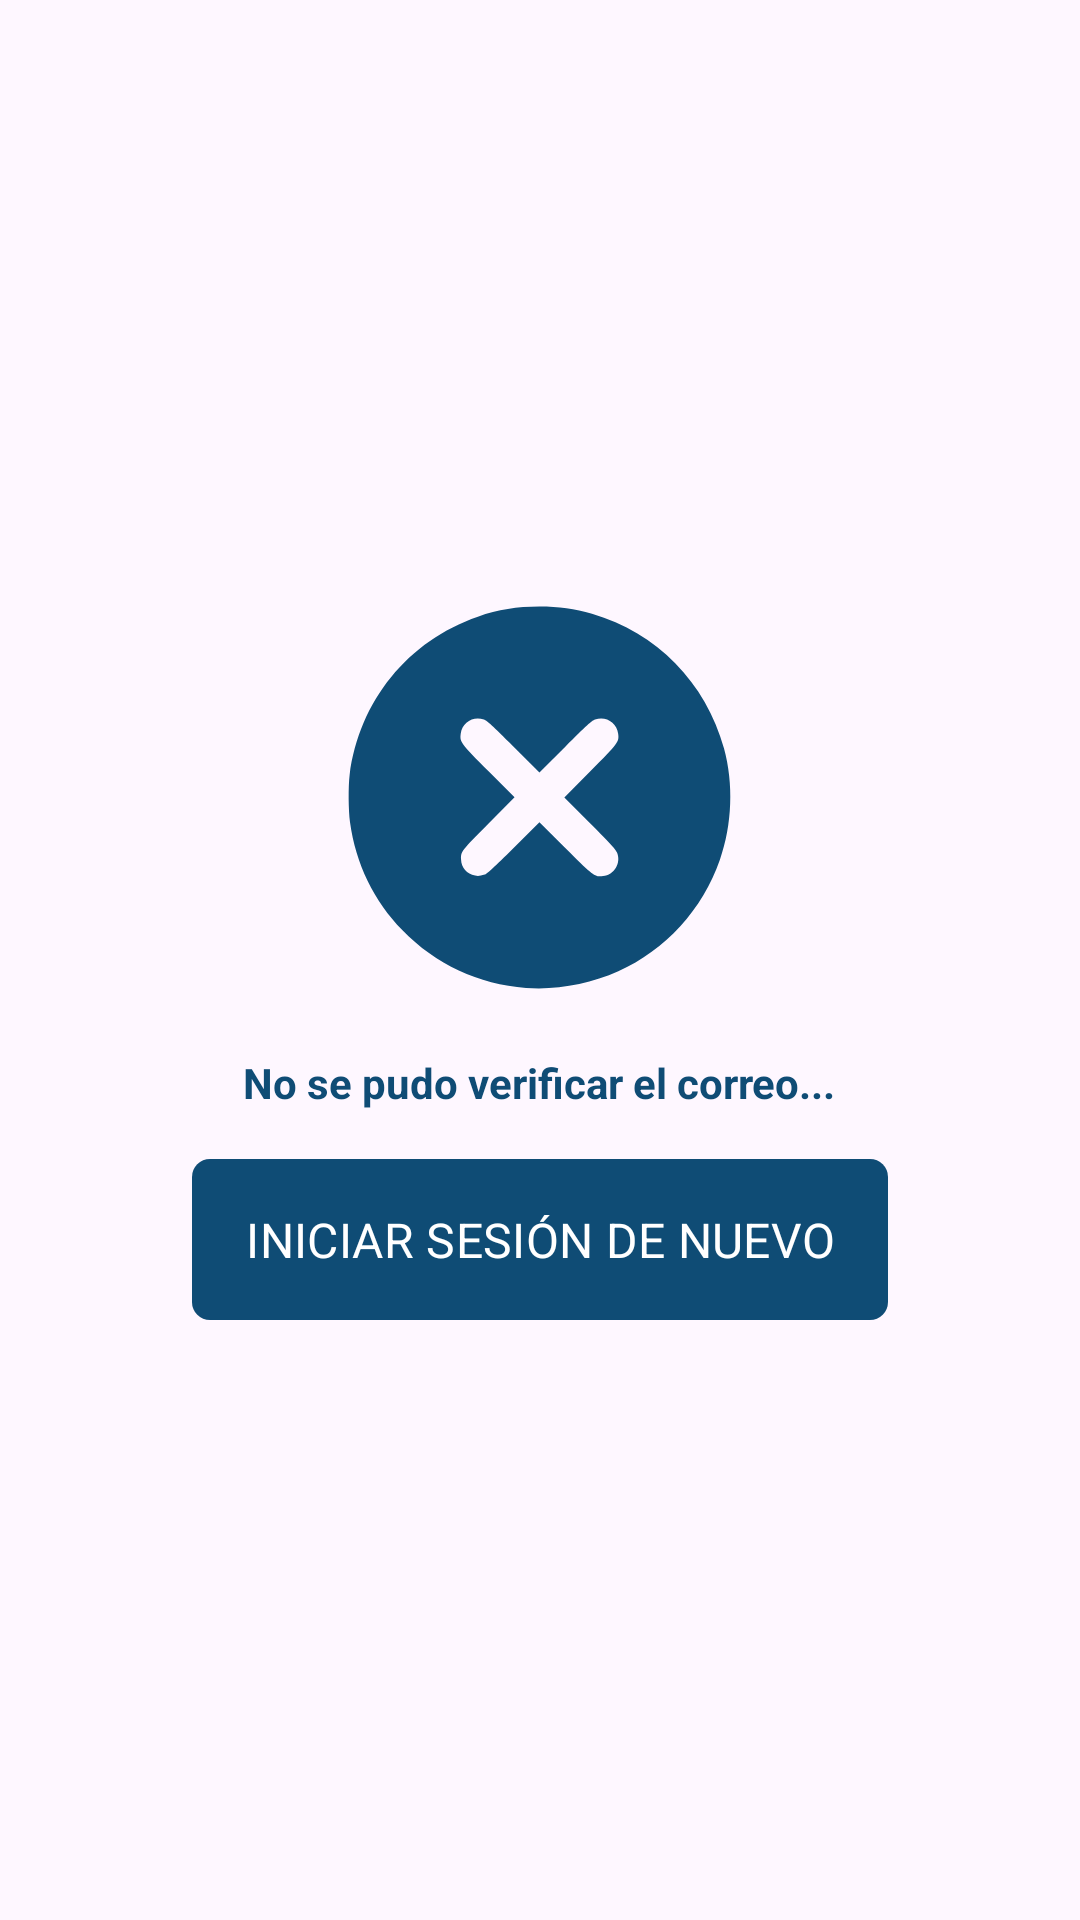

The Android layout XML behind this screen, and the referenced resources:
<!-- AndroidManifest.xml: activity theme Theme.NQ.NoActionBar -->
<!-- res/layout/activity_sign_in_email_verified.xml -->
<?xml version="1.0" encoding="utf-8"?>
<androidx.constraintlayout.widget.ConstraintLayout xmlns:android="http://schemas.android.com/apk/res/android"
    xmlns:app="http://schemas.android.com/apk/res-auto"
    xmlns:tools="http://schemas.android.com/tools"
    android:layout_width="match_parent"
    android:layout_height="match_parent"
    tools:context=".authSignIn.SignInEmailVerifiedActivity">

    
    <LinearLayout
        android:id="@+id/signInEmailVerified_verifiedFirstTimeLayout"
        android:layout_width="match_parent"
        android:layout_height="wrap_content"
        android:layout_marginStart="32dp"
        android:layout_marginEnd="32dp"
        android:gravity="center"
        android:orientation="vertical"
        android:visibility="gone"
        app:layout_constraintBottom_toBottomOf="parent"
        app:layout_constraintEnd_toEndOf="parent"
        app:layout_constraintHorizontal_bias="0.5"
        app:layout_constraintStart_toStartOf="parent"
        app:layout_constraintTop_toTopOf="parent">

        <ImageView
            android:layout_width="120dp"
            android:layout_height="120dp"
            android:alpha="1"
            android:src="@drawable/ic_verified_01"
            app:tint="@color/dark_blue" />

        <TextView
            android:layout_width="wrap_content"
            android:layout_height="wrap_content"
            android:text="¡Correo verificado!"
            android:textStyle="bold"
            android:layout_marginTop="16dp"
            android:textSize="14sp"
            android:textColor="@color/dark_blue"
            app:layout_constraintStart_toStartOf="parent"
            app:layout_constraintTop_toTopOf="parent" />

        <com.google.android.material.textfield.TextInputLayout
            android:id="@+id/signInEmailVerified_firstNameLayout"
            android:layout_width="match_parent"
            android:layout_height="wrap_content"
            android:layout_marginTop="14dp"
            android:hint="Nombre"
            app:boxStrokeColor="@color/dark_blue"
            app:boxStrokeErrorColor="@color/red_01"
            app:endIconMode="clear_text"
            app:endIconTint="@color/grey_default" >

            <com.google.android.material.textfield.TextInputEditText
                android:id="@+id/signInEmailVerified_firstNameText"
                style="@style/NQ.TextInput"
                android:layout_width="match_parent"
                android:layout_height="wrap_content" />

        </com.google.android.material.textfield.TextInputLayout>

        <com.google.android.material.textfield.TextInputLayout
            android:id="@+id/signInEmailVerified_lastNameLayout"
            android:layout_width="match_parent"
            android:layout_height="wrap_content"
            android:layout_marginTop="14dp"
            android:hint="Apellido(s)"
            app:boxStrokeColor="@color/dark_blue"
            app:boxStrokeErrorColor="@color/red_01"
            app:endIconMode="clear_text"
            app:endIconTint="@color/grey_default"
            app:helperText="Podrás modificar tu nombre y apellidos más adelante desde 'Mi perfil'"
            app:helperTextEnabled="true">

            <com.google.android.material.textfield.TextInputEditText
                android:id="@+id/signInEmailVerified_lastNameText"
                style="@style/NQ.TextInput"
                android:layout_width="match_parent"
                android:layout_height="wrap_content" />

        </com.google.android.material.textfield.TextInputLayout>

        <Button
            android:id="@+id/signInEmailVerified_mainActivityButton"
            style="@style/NQ.Button.Full"
            android:layout_marginTop="16dp"
            android:padding="16dp"
            android:layout_width="match_parent"
            android:layout_height="wrap_content"
            android:text="ENTRAR EN NQ"
            android:textSize="14dp"/>

    </LinearLayout>

    
    <LinearLayout
        android:id="@+id/signInEmailVerified_alreadyVerifiedLayout"
        android:layout_width="match_parent"
        android:layout_height="wrap_content"
        android:layout_marginStart="32dp"
        android:layout_marginEnd="32dp"
        android:gravity="center"
        android:orientation="vertical"
        android:visibility="gone"
        app:layout_constraintBottom_toBottomOf="parent"
        app:layout_constraintEnd_toEndOf="parent"
        app:layout_constraintHorizontal_bias="0.5"
        app:layout_constraintStart_toStartOf="parent"
        app:layout_constraintTop_toTopOf="parent">

        <ImageView
            android:layout_width="120dp"
            android:layout_height="120dp"
            android:alpha="1"
            android:src="@drawable/ic_verified_01"
            app:tint="@color/dark_blue" />

        <TextView
            android:layout_width="wrap_content"
            android:layout_height="wrap_content"
            android:text="¡Correo verificado!"
            android:textStyle="bold"
            android:layout_marginTop="16dp"
            android:textSize="14sp"
            android:textColor="@color/dark_blue"
            app:layout_constraintStart_toStartOf="parent"
            app:layout_constraintTop_toTopOf="parent" />

        <Button
            android:id="@+id/signInEmailAlreadyVerified_mainActivityButton"
            style="@style/NQ.Button.Full"
            android:layout_marginTop="16dp"
            android:padding="16dp"
            android:layout_width="match_parent"
            android:layout_height="wrap_content"
            android:text="ENTRAR EN NQ"
            android:textSize="14dp"/>

    </LinearLayout>

    
    <LinearLayout
        android:id="@+id/signInEmailVerified_notVerifiedLayout"
        android:layout_width="match_parent"
        android:layout_height="wrap_content"
        android:layout_marginStart="48dp"
        android:layout_marginEnd="48dp"
        android:gravity="center"
        android:orientation="vertical"
        android:visibility="visible"
        app:layout_constraintBottom_toBottomOf="parent"
        app:layout_constraintEnd_toEndOf="parent"
        app:layout_constraintHorizontal_bias="0.5"
        app:layout_constraintStart_toStartOf="parent"
        app:layout_constraintTop_toTopOf="parent">

        <ImageView
            android:layout_width="207dp"
            android:layout_height="139dp"
            android:alpha="1"
            android:src="@drawable/ic_error_01"
            app:tint="@color/dark_blue" />

        <TextView
            android:layout_width="wrap_content"
            android:layout_height="wrap_content"
            android:text="No se pudo verificar el correo..."
            android:textStyle="bold"
            android:layout_marginTop="16dp"
            android:textSize="14sp"
            android:textColor="@color/dark_blue"
            app:layout_constraintStart_toStartOf="parent"
            app:layout_constraintTop_toTopOf="parent" />

        <Button
            android:id="@+id/signInEmailVerified_signInButton"
            style="@style/NQ.Button.Full"
            android:layout_marginStart="16dp"
            android:layout_marginEnd="16dp"
            android:layout_marginTop="12dp"
            android:padding="16dp"
            android:layout_width="match_parent"
            android:layout_height="wrap_content"
            android:text="INICIAR SESIÓN DE NUEVO"
            android:textSize="16dp"/>

    </LinearLayout>

    
    <androidx.constraintlayout.widget.ConstraintLayout
        android:id="@+id/signInEmailVerified_loadingLayout"
        android:layout_width="match_parent"
        android:layout_height="match_parent"
        android:clickable="true"
        android:gravity="center"
        android:visibility="gone">

        <View
            android:layout_width="match_parent"
            android:layout_height="match_parent"
            android:alpha="0.12"
            android:background="#000000" />

        <androidx.constraintlayout.widget.ConstraintLayout
            android:id="@+id/view2"
            android:layout_width="70dp"
            android:layout_height="70dp"
            android:background="@color/white"
            app:layout_constraintBottom_toBottomOf="parent"
            app:layout_constraintEnd_toEndOf="parent"
            app:layout_constraintHorizontal_bias="0.5"
            app:layout_constraintStart_toStartOf="parent"
            app:layout_constraintTop_toTopOf="parent">

            <ProgressBar
                android:layout_width="wrap_content"
                android:layout_height="wrap_content"
                android:theme="@style/Theme.NQ.Progressbar"
                app:layout_constraintBottom_toBottomOf="parent"
                app:layout_constraintEnd_toEndOf="parent"
                app:layout_constraintHorizontal_bias="0.5"
                app:layout_constraintStart_toStartOf="parent"
                app:layout_constraintTop_toTopOf="parent" />

        </androidx.constraintlayout.widget.ConstraintLayout>

    </androidx.constraintlayout.widget.ConstraintLayout>

</androidx.constraintlayout.widget.ConstraintLayout>
<!-- resources referenced by this layout -->
<resources>
  <color name="dark_blue">#0F4C75</color>
  <color name="grey_default">#8E8E93</color>
  <color name="red_01">#ea5851</color>
  <color name="white">#FFFFFFFF</color>
  <style name="NQ.Button.Full" parent="Widget.Material3.Button.Icon">
          <item name="fontFamily">@font/roboto_black</item>
          <item name="cornerFamily">rounded</item>
          <item name="cornerRadius">6dp</item>
      </style>
  <style name="NQ.TextInput" parent="TextAppearance.Material3.BodySmall">
          <item name="android:fontFamily">@font/roboto_regular</item>
          <item name="android:textSize">15sp</item>
          <item name="android:textColor">@color/black_01</item>
          <item name="android:scrollHorizontally">true</item>
          <item name="android:singleLine">true</item>
      </style>
  <style name="Theme.NQ.Progressbar">
          <item name="colorAccent">@color/dark_blue</item>
      </style>
  <style name="Theme.NQ.NoActionBar" parent="Theme.NQ">
          <item name="windowActionBar">false</item>
          <item name="windowNoTitle">true</item>
      </style>
  <color name="black_01">#1a2029</color>
  <color name="light_blue">#BBE1FA</color>
  <color name="black">#FF000000</color>
  <color name="dark_grey_01">#667075</color>
  <style name="NQ.ActionBar" parent="Widget.Material3.ActionBar.Solid">
  
          <item name="background">?android:colorBackground</item>
          <item name="titleTextStyle">@style/NQ.ActionBar.TitleTextStyle</item>
      </style>
  <style name="NQ.ActionBar.TitleTextStyle" parent="TextAppearance.Material3.ActionBar.Title">
          <item name="fontFamily">@font/roboto_black</item>
          <item name="android:textColor">@color/black_01</item>
      </style>
  <style name="DatePicker.HeaderColor" parent="Widget.MaterialComponents.MaterialCalendar.HeaderLayout">
          <item name="android:background">@color/dark_blue</item>
      </style>
  <style name="DatePicker.HeaderToggle" parent="Widget.MaterialComponents.MaterialCalendar.HeaderToggleButton">
          <item name="android:visibility">gone</item>
      </style>
  <style name="DatePicker.DatesStyle" parent="Widget.MaterialComponents.MaterialCalendar">
          <item name="dayTodayStyle">@style/DatePicker.DayTodayStyle</item>
          <item name="daySelectedStyle">@style/DatePicker.DaySelectedStyle</item>
      </style>
  <style name="DatePicker.App.SmallComponent" parent="ShapeAppearance.Material3.SmallComponent">
          <item name="android:textSize">32sp</item>
          <item name="cornerSize">16dp</item>
      </style>
  <style name="DatePicker.App.MediumComponent" parent="ShapeAppearance.Material3.MediumComponent">
          <item name="cornerFamily">rounded</item>
          <item name="cornerSize">8dp</item>
      </style>
  <style name="DatePicker.PositiveButton" parent="Theme.NQ">
          <item name="android:backgroundTint">@color/dark_blue</item>
          <item name="cornerRadius">6dp</item>
          <item name="android:textColor">@color/white</item>
          <item name="fontFamily">@font/roboto_black</item>
          <item name="android:textSize">18sp</item>
          <item name="android:paddingStart">8dp</item>
          <item name="android:paddingEnd">8dp</item>
          <item name="android:paddingTop">4dp</item>
          <item name="android:paddingBottom">4dp</item>
          <item name="android:layout_marginBottom">6dp</item>
          <item name="android:layout_marginEnd">6dp</item>
      </style>
  <style name="DatePicker.NegativeButton" parent="Theme.NQ">
          <item name="android:visibility">gone</item>
      </style>
  <style name="DatePicker.DayTodayStyle" parent="Widget.Material3.MaterialCalendar.Day.Today">
          <item name="itemFillColor">@color/white</item>
          <item name="itemTextColor">@color/dark_blue</item>
      </style>
  <style name="DatePicker.DaySelectedStyle" parent="Widget.Material3.MaterialCalendar.Day.Selected">
          <item name="itemFillColor">@color/dark_blue</item>
          <item name="itemTextColor">@color/white</item>
      </style>
</resources>
